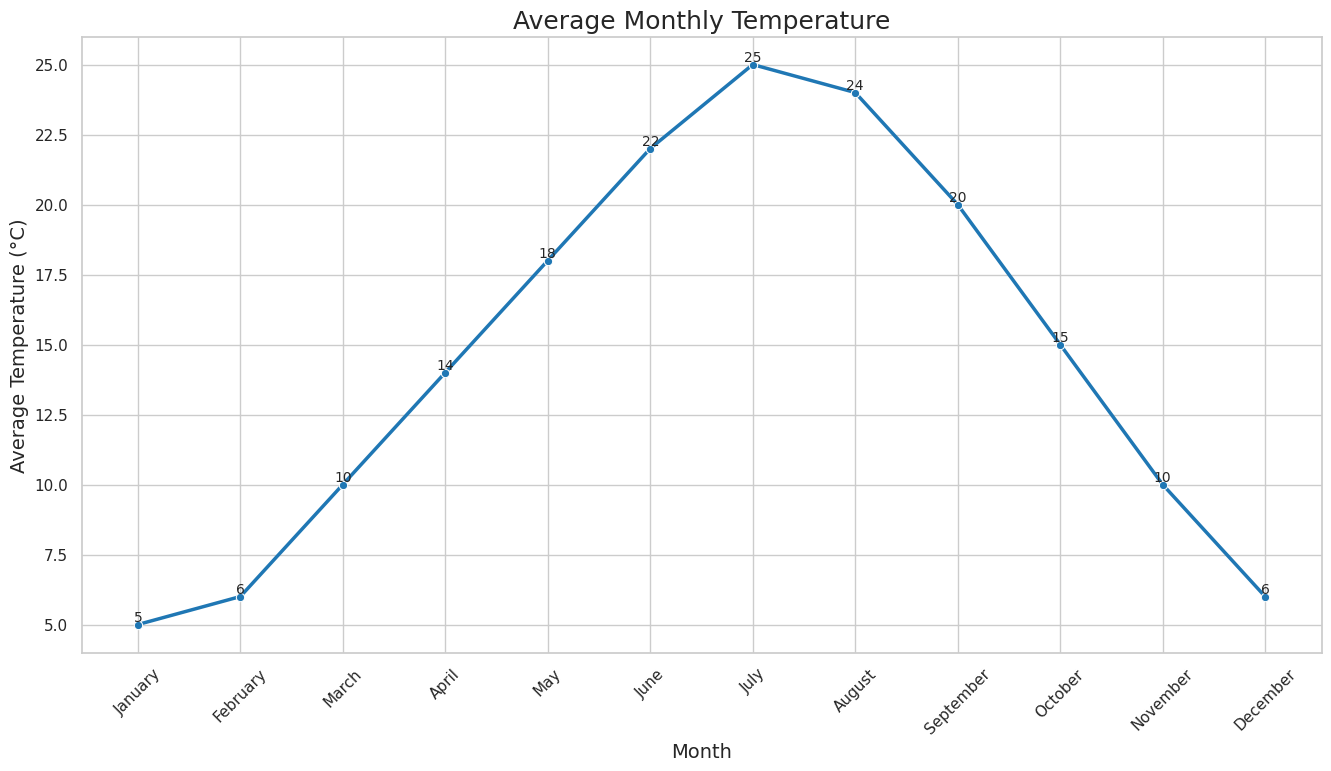

Write Python code to recreate this figure.

import pandas as pd
import seaborn as sns
import matplotlib.pyplot as plt

# Data
data = {
    'Month': ['January', 'February', 'March', 'April', 'May', 'June',
              'July', 'August', 'September', 'October', 'November', 'December'],
    'Average_Temperature_Celsius': [5, 6, 10, 14, 18, 22, 25, 24, 20, 15, 10, 6]
}

# Create DataFrame
df = pd.DataFrame(data)

# Adjusting the aesthetics
sns.set_theme(style="whitegrid")

# Create the plot
plt.figure(figsize=(16, 8))
lineplot = sns.lineplot(x='Month', y='Average_Temperature_Celsius', data=df, marker='o', linewidth=2.5,
                        color='#1f77b4')

# Customize the axes and title
plt.xticks(rotation=45)
plt.xlabel('Month', fontsize=14)
plt.ylabel('Average Temperature (°C)', fontsize=14)
plt.title('Average Monthly Temperature', fontsize=18)

# Annotating the data points
for x, y in zip(df['Month'], df['Average_Temperature_Celsius']):
    plt.text(x, y, y, ha='center', va='bottom', fontsize=10)

# Show the plot
plt.show()
